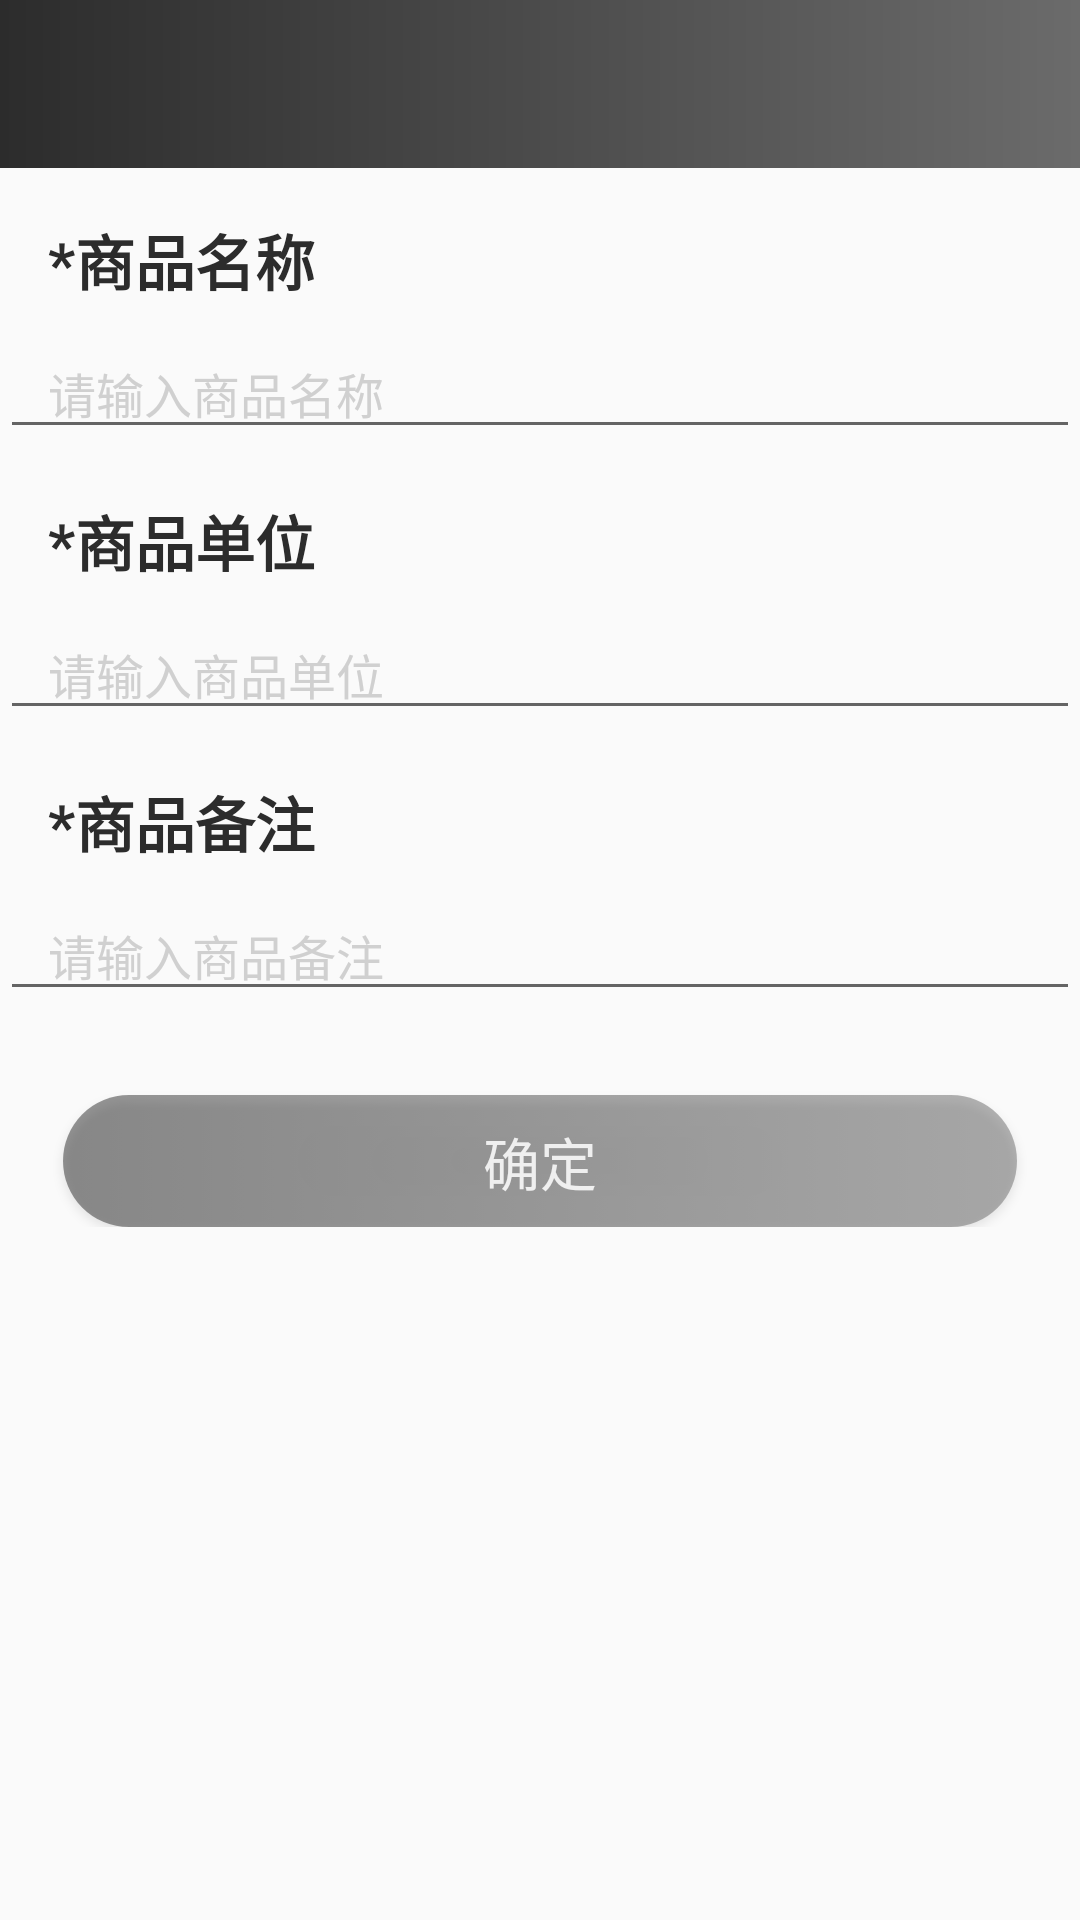

The Android layout XML behind this screen, and the referenced resources:
<!-- AndroidManifest.xml: application theme AppTheme.NoActionBar -->
<!-- res/layout/fragment_add_commodity.xml -->
<?xml version="1.0" encoding="utf-8"?>
<android.support.constraint.ConstraintLayout xmlns:android="http://schemas.android.com/apk/res/android"
    xmlns:app="http://schemas.android.com/apk/res-auto"
    android:layout_width="match_parent"
    android:layout_height="match_parent">

    <include layout="@layout/toolbar" />

    <android.support.v4.widget.NestedScrollView
        android:layout_width="match_parent"
        android:layout_height="0dp"
        app:layout_constraintBottom_toBottomOf="parent"
        app:layout_constraintTop_toBottomOf="@+id/toolbar">

        <android.support.constraint.ConstraintLayout
            android:layout_width="match_parent"
            android:layout_height="match_parent">

            <TextView
                android:id="@+id/commodity_name"
                android:layout_width="wrap_content"
                android:layout_height="wrap_content"
                android:layout_marginStart="16dp"
                android:layout_marginTop="16dp"
                android:text="@string/commodity_name"
                android:textColor="@color/c_2c"
                android:textSize="20sp"
                android:textStyle="bold"
                app:layout_constraintStart_toStartOf="parent"
                app:layout_constraintTop_toTopOf="parent" />

            <EditText
                android:id="@+id/et_commodity_name"
                android:layout_width="0dp"
                android:layout_height="wrap_content"
                android:layout_marginTop="8dp"
                android:hint="@string/input_commodity_name"
                android:paddingStart="16dp"
                android:paddingEnd="16dp"
                android:textColor="@color/c_2c"
                android:textColorHint="@color/c_d0"
                android:textSize="16sp"
                app:layout_constraintEnd_toEndOf="parent"
                app:layout_constraintStart_toStartOf="parent"
                app:layout_constraintTop_toBottomOf="@+id/commodity_name" />

            <TextView
                android:id="@+id/commodity_unit"
                android:layout_width="wrap_content"
                android:layout_height="wrap_content"
                android:layout_marginTop="16dp"
                android:text="@string/commodity_unit"
                android:textColor="@color/c_2c"
                android:textSize="20sp"
                android:textStyle="bold"
                app:layout_constraintStart_toStartOf="@+id/commodity_name"
                app:layout_constraintTop_toBottomOf="@+id/et_commodity_name" />

            <EditText
                android:id="@+id/et_commodity_unit"
                android:layout_width="0dp"
                android:layout_height="wrap_content"
                android:layout_marginTop="8dp"
                android:drawablePadding="24dp"
                android:hint="@string/input_commodity_unit"
                android:paddingStart="16dp"
                android:paddingEnd="16dp"
                android:textColor="@color/c_2c"
                android:textColorHint="@color/c_d0"
                android:textSize="16sp"
                app:layout_constraintEnd_toEndOf="parent"
                app:layout_constraintStart_toStartOf="parent"
                app:layout_constraintTop_toBottomOf="@+id/commodity_unit" />

            <TextView
                android:id="@+id/commodity_remark"
                android:layout_width="wrap_content"
                android:layout_height="wrap_content"
                android:layout_marginTop="16dp"
                android:text="@string/commodity_remark"
                android:textColor="@color/c_2c"
                android:textSize="20sp"
                android:textStyle="bold"
                app:layout_constraintStart_toStartOf="@+id/commodity_name"
                app:layout_constraintTop_toBottomOf="@+id/et_commodity_unit" />

            <EditText
                android:id="@+id/et_commodity_remark"
                android:layout_width="0dp"
                android:layout_height="wrap_content"
                android:layout_marginTop="8dp"
                android:drawablePadding="24dp"
                android:hint="@string/input_commodity_remark"
                android:paddingStart="16dp"
                android:paddingEnd="16dp"
                android:textColor="@color/c_2c"
                android:textColorHint="@color/c_d0"
                android:textSize="16sp"
                app:layout_constraintEnd_toEndOf="parent"
                app:layout_constraintStart_toStartOf="parent"
                app:layout_constraintTop_toBottomOf="@+id/commodity_remark" />

            <Button
                android:id="@+id/btn_commit"
                android:layout_width="match_parent"
                android:layout_height="44dp"
                android:layout_marginLeft="21dp"
                android:layout_marginTop="28dp"
                android:layout_marginRight="21dp"
                android:alpha="0.5"
                android:background="@drawable/selecter_27_common_bt"
                android:gravity="center"
                android:text="@string/commit"
                android:textColor="@color/white"
                android:textSize="19sp"
                app:layout_constraintTop_toBottomOf="@+id/et_commodity_remark" />

        </android.support.constraint.ConstraintLayout>

    </android.support.v4.widget.NestedScrollView>
</android.support.constraint.ConstraintLayout>
<!-- res/layout/toolbar.xml (included above) -->
<android.support.v7.widget.Toolbar xmlns:android="http://schemas.android.com/apk/res/android"
    xmlns:app="http://schemas.android.com/apk/res-auto"
    android:id="@+id/toolbar"
    android:layout_width="match_parent"
    android:layout_height="?actionBarSize"
    android:background="@drawable/shape_bar"
    app:contentInsetStart="0dp"
    app:layout_constraintTop_toTopOf="parent"
    app:popupTheme="@style/ThemeOverlay.AppCompat.Light">

    <TextView
        android:id="@+id/title"
        style="@style/Toolbar_TextAppearance_Black"
        android:layout_width="wrap_content"
        android:layout_height="match_parent"
        android:layout_centerInParent="true"
        android:layout_gravity="center"
        android:ellipsize="end"
        android:gravity="center"
        android:maxEms="13"
        android:maxLines="1"
        android:textSize="18sp" />

</android.support.v7.widget.Toolbar>
<!-- resources referenced by this layout -->
<resources>
  <color name="c_2c">#2c2c2c</color>
  <color name="c_d0">#d0d0d0</color>
  <color name="white">#ffffff</color>
  <!-- drawable selecter_27_common_bt (drawable) -->
  <selector xmlns:android="http://schemas.android.com/apk/res/android">
      <item android:drawable="@drawable/shape_27_gradient" android:state_pressed="false" />
      <item android:drawable="@drawable/shape_27_gradient_selected" android:state_pressed="true" />
  </selector>
  <!-- drawable shape_bar (drawable) -->
  <?xml version="1.0" encoding="utf-8"?>
  <shape xmlns:android="http://schemas.android.com/apk/res/android"
      android:shape="rectangle">
  
      <gradient
          android:angle="180"
          android:centerX="0.5"
          android:endColor="#2c2c2c"
          android:startColor="#6b6b6b"
          android:type="linear" />
  </shape>
  <string name="commit">确定</string>
  <string name="commodity_name">*商品名称</string>
  <string name="commodity_remark">*商品备注</string>
  <string name="commodity_unit">*商品单位</string>
  <string name="input_commodity_name">请输入商品名称</string>
  <string name="input_commodity_remark">请输入商品备注</string>
  <string name="input_commodity_unit">请输入商品单位</string>
  <style name="Toolbar_TextAppearance_Black">
          <item name="android:textSize">17sp</item>
          <item name="android:textStyle">bold</item>
          <item name="android:textColor">@color/white</item>
      </style>
  <style name="AppTheme.NoActionBar">
          <item name="windowActionBar">false</item>
          <item name="windowNoTitle">true</item>
          <item name="actionMenuTextColor">@color/colorAccent</item>
          <item name="actionMenuTextAppearance">@style/MenuTextStyle</item>
      </style>
  <!-- drawable shape_27_gradient (drawable) -->
  <?xml version="1.0" encoding="utf-8"?>
  <shape xmlns:android="http://schemas.android.com/apk/res/android">
  
      <corners android:radius="27dp" />
      <gradient
          android:endColor="@color/c_6b"
          android:startColor="@color/c_2c" />
  </shape>
  <!-- drawable shape_27_gradient_selected (drawable) -->
  <?xml version="1.0" encoding="utf-8"?>
  <shape xmlns:android="http://schemas.android.com/apk/res/android">
  
      <corners android:radius="27dp" />
      <gradient
          android:endColor="#5b5b5b"
          android:startColor="#1c1c1c" />
  </shape>
  <color name="colorAccent">#35BD99</color>
  <style name="MenuTextStyle">
          <item name="android:textSize">16sp</item>
      </style>
  <color name="c_6b">#6b6b6b</color>
</resources>
